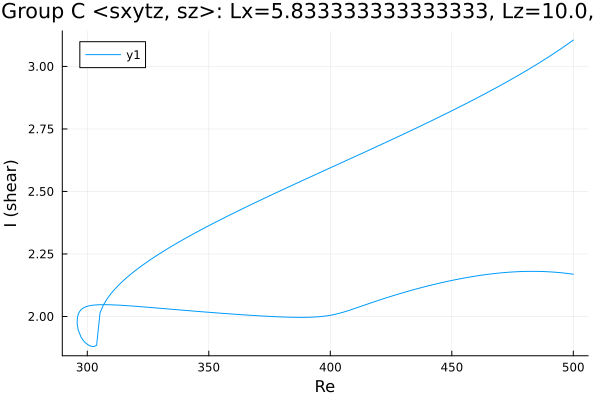

Values plotted in this chart, from the file beside it:
Re, shear
500.0, 2.169
499.8, 2.169
498.3, 2.171
496.9, 2.173
495.5, 2.174
494.1, 2.176
492.7, 2.177
491.3, 2.178
489.9, 2.179
488.4, 2.179
487, 2.18
485.6, 2.18
484.2, 2.18
482.8, 2.18
481.4, 2.18
480, 2.18
478.5, 2.18
477.1, 2.179
475.7, 2.178
474.3, 2.178
472.9, 2.177
471.5, 2.175
470.1, 2.174
468.6, 2.173
467.2, 2.171
465.8, 2.17
464.4, 2.168
463, 2.166
461.6, 2.164
460.2, 2.162
458.7, 2.16
457.3, 2.158
455.9, 2.155
454.5, 2.153
453.1, 2.15
451.7, 2.147
450.3, 2.145
448.8, 2.142
447.4, 2.139
446, 2.136
444.6, 2.133
443.2, 2.129
441.8, 2.126
440.4, 2.123
438.9, 2.119
437.5, 2.116
436.1, 2.112
434.7, 2.108
433.3, 2.104
431.9, 2.101
430.5, 2.097
429, 2.093
427.6, 2.088
426.2, 2.084
424.8, 2.08
423.4, 2.076
422, 2.071
420.6, 2.067
419.1, 2.062
417.7, 2.058
... 293 more rows
